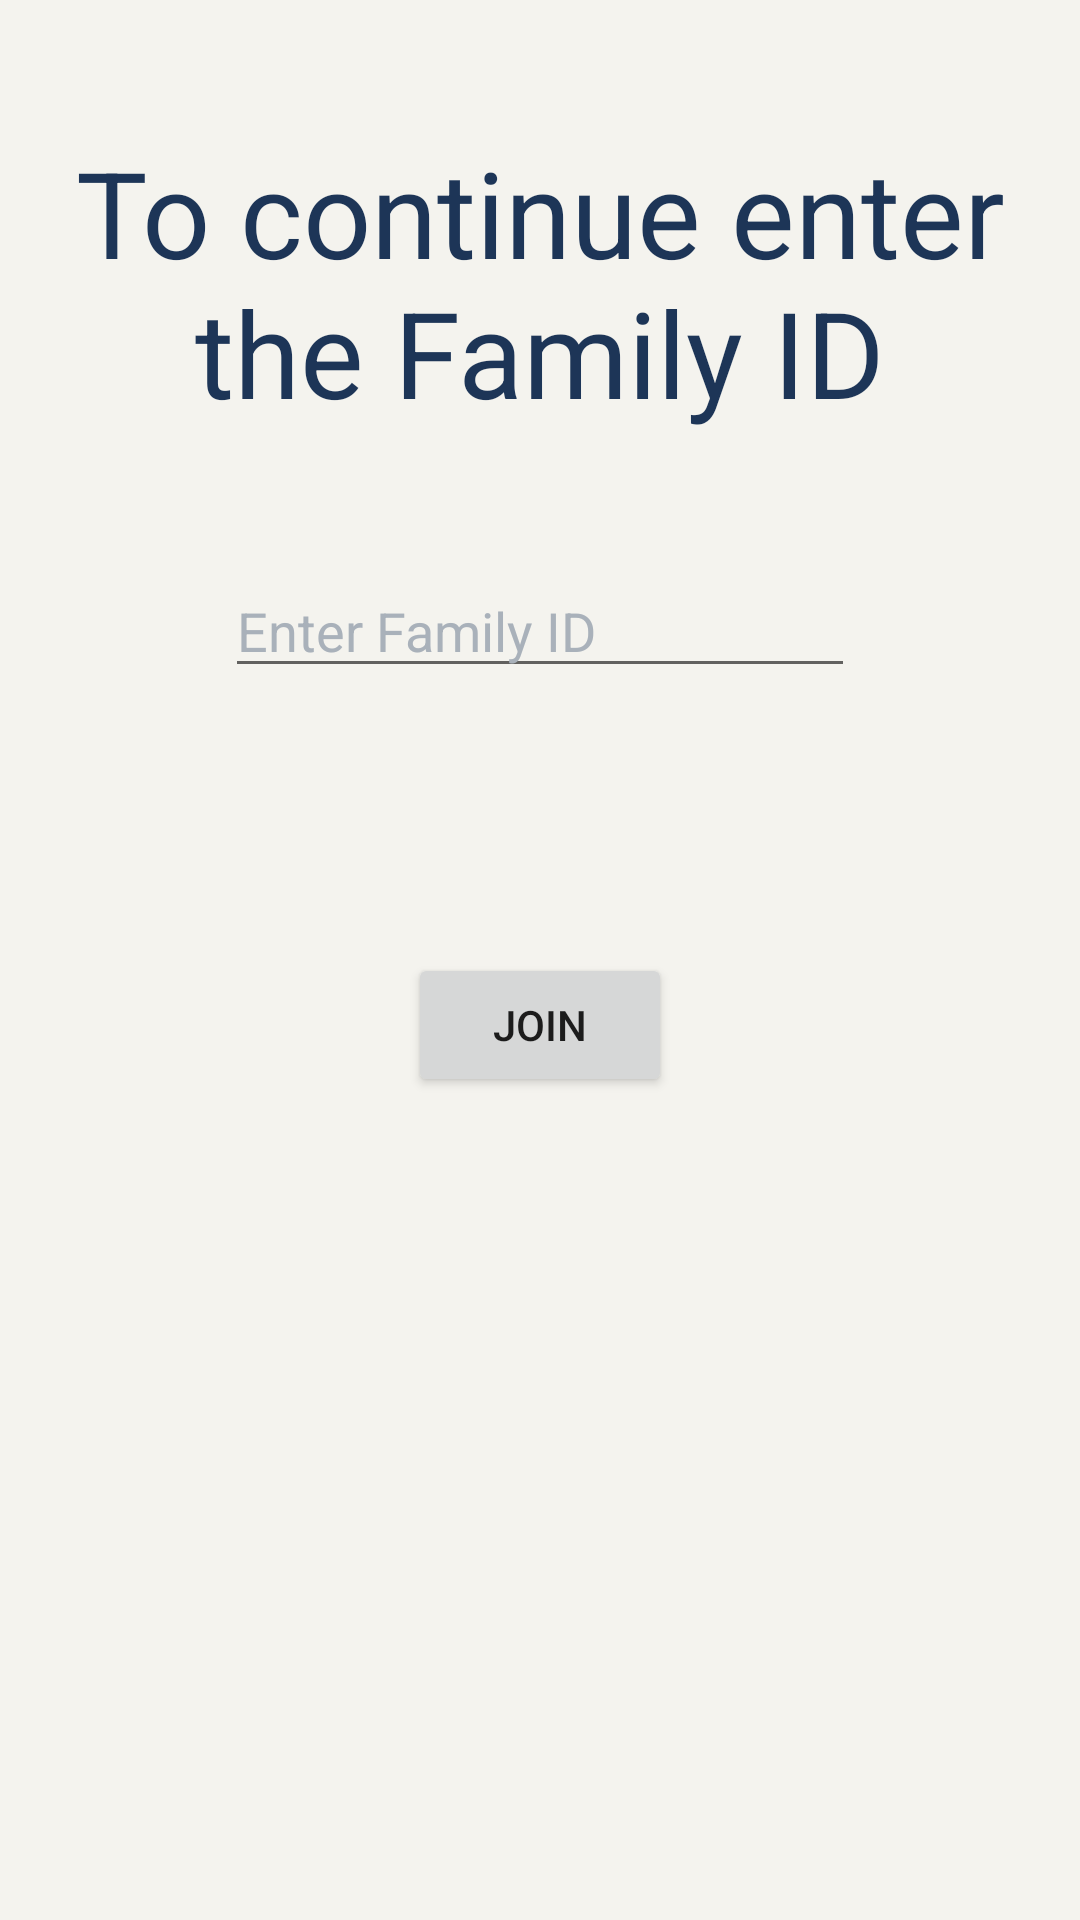

This screen was rendered from an Android layout file. Write that file and the resources it references.
<!-- AndroidManifest.xml: application theme Theme.FamilyMattersProject -->
<!-- res/layout/activity_join_family.xml -->
<?xml version="1.0" encoding="utf-8"?>
<androidx.constraintlayout.widget.ConstraintLayout xmlns:android="http://schemas.android.com/apk/res/android"
    xmlns:app="http://schemas.android.com/apk/res-auto"
    xmlns:tools="http://schemas.android.com/tools"
    android:layout_width="match_parent"
    android:layout_height="match_parent"
    android:background="@color/backgroundWhite"
    tools:context=".activities.Activity_JoinFamily">

    <TextView
        android:layout_width="wrap_content"
        android:layout_height="wrap_content"
        android:gravity="center"
        android:text="@string/to_continue_enter_the_family_id"
        android:textColor="@color/PrimaryDarkBlue"
        android:textSize="40sp"
        app:layout_constraintBottom_toTopOf="@+id/joinFamily_EDT_FamilyUid"
        app:layout_constraintEnd_toEndOf="parent"
        app:layout_constraintStart_toStartOf="parent"
        app:layout_constraintTop_toTopOf="parent">

    </TextView>


    <EditText
        android:id="@+id/joinFamily_EDT_FamilyUid"
        android:layout_width="wrap_content"
        android:layout_height="wrap_content"
        android:ems="10"
        android:hint="@string/enter_family_id"
        android:inputType="textPersonName"

        android:textColor="@color/PrimaryDarkBlue"
        android:textColorHint="@color/grey"


        app:layout_constraintBottom_toBottomOf="parent"
        app:layout_constraintEnd_toEndOf="parent"
        app:layout_constraintStart_toStartOf="parent"
        app:layout_constraintTop_toTopOf="parent"
        app:layout_constraintVertical_bias="0.314" />

    <Button
        android:id="@+id/joinFamily_BTN_join"
        android:layout_width="wrap_content"
        android:layout_height="wrap_content"
        android:text="@string/join"
        app:layout_constraintBottom_toBottomOf="parent"
        app:layout_constraintEnd_toEndOf="parent"
        app:layout_constraintStart_toStartOf="parent"
        app:layout_constraintTop_toBottomOf="@+id/joinFamily_EDT_FamilyUid"
        app:layout_constraintVertical_bias="0.244" />
</androidx.constraintlayout.widget.ConstraintLayout>
<!-- resources referenced by this layout -->
<resources>
  <color name="PrimaryDarkBlue">#1D3557</color>
  <color name="backgroundWhite">#FFF4F3EE</color>
  <color name="grey">#FFA9B1BA</color>
  <string name="enter_family_id">Enter Family ID</string>
  <string name="join">Join</string>
  <string name="to_continue_enter_the_family_id">To continue enter the Family ID</string>
  <style name="Theme.FamilyMattersProject" parent="Theme.MaterialComponents.Light.NoActionBar">
          
          <item name="colorPrimary">#1D3557</item>
          <item name="colorPrimaryVariant">@color/PrimaryBlueGray</item>
          <item name="colorOnPrimary">@color/white</item>
          
          <item name="colorSecondary">@color/teal_200</item>
          <item name="colorSecondaryVariant">@color/teal_700</item>
          <item name="colorOnSecondary">@color/black</item>
          
          <item name="android:statusBarColor">@color/PrimaryDarkBlue</item>
          
      </style>
  <color name="PrimaryBlueGray">#457B9D</color>
  <color name="white">#FFFFFFFF</color>
  <color name="teal_200">#1D3557</color>
  <color name="teal_700">#FF018786</color>
  <color name="black">#FF000000</color>
</resources>
